Dataset: ITS (GitHub, ncf-fcn/reside_dataset_mod). Classes: clear, haze.

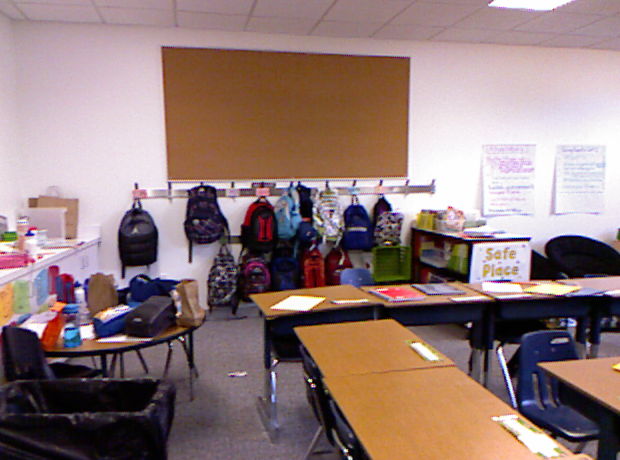
Label: clear

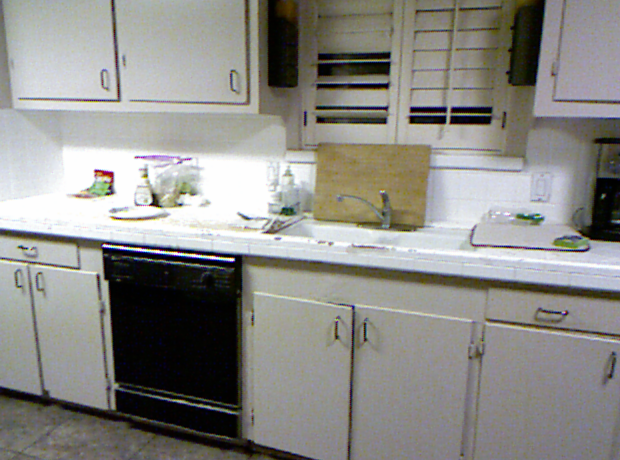
Label: clear

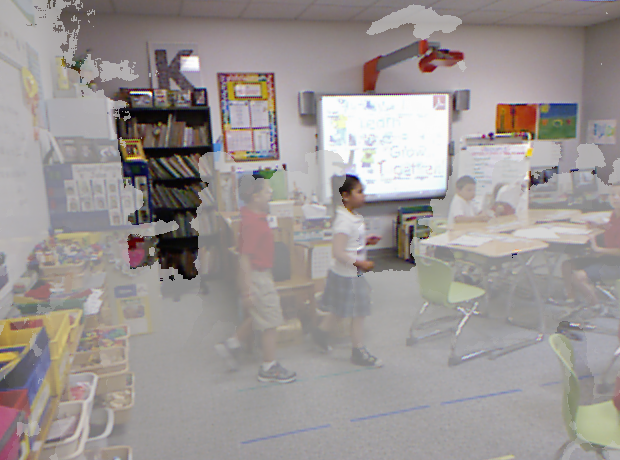
Label: haze

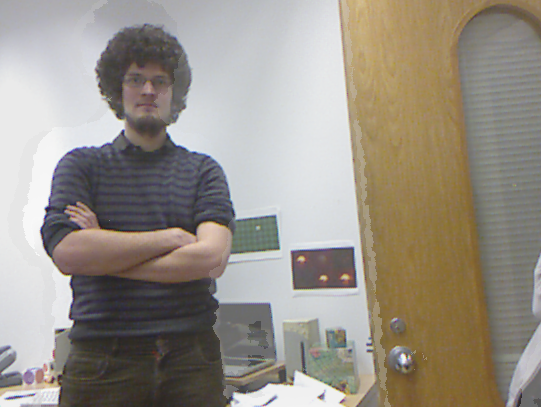
Label: haze

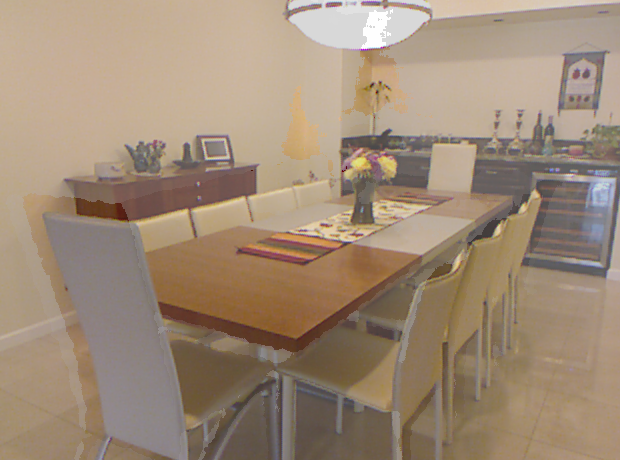
Label: haze

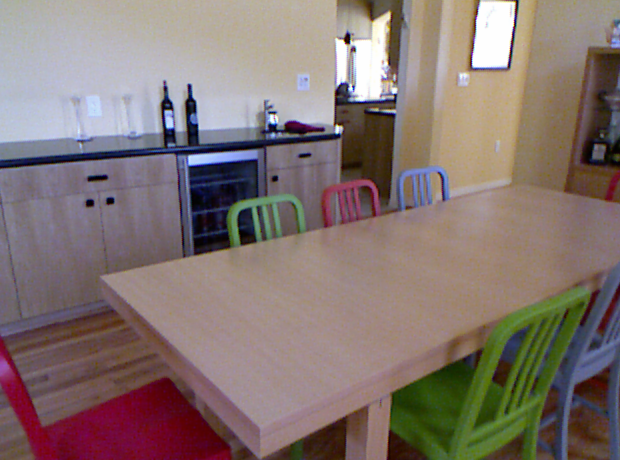
Label: clear
